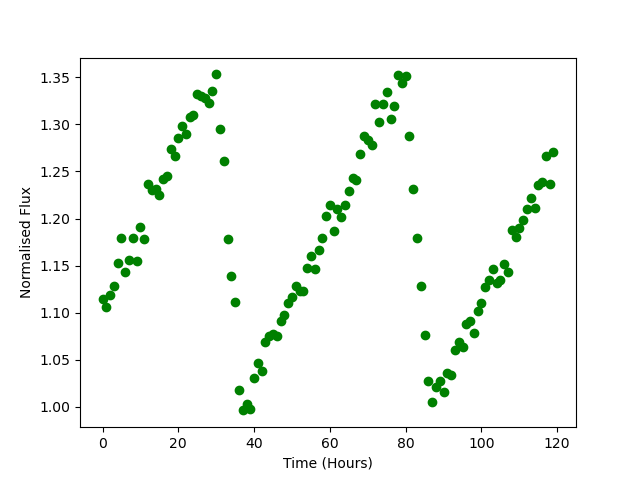

The data file committed next to this chart (first rows):
Time, Flux
0.0, 1.115
1.0, 1.106
2.0, 1.119
3.0, 1.129
4.0, 1.153
5.0, 1.179
6.0, 1.144
7.0, 1.156
8.0, 1.179
9.0, 1.155
10.0, 1.191
11.0, 1.179
12.0, 1.237
13.0, 1.231
14.0, 1.231
15.0, 1.225
16.0, 1.242
17.0, 1.245
18.0, 1.274
19.0, 1.266
20.0, 1.285
21.0, 1.299
22.0, 1.29
23.0, 1.308
24.0, 1.31
25.0, 1.333
26.0, 1.33
27.0, 1.328
28.0, 1.323
29.0, 1.335
30.0, 1.353
31.0, 1.295
32.0, 1.261
33.0, 1.178
34.0, 1.139
35.0, 1.112
36.0, 1.017
37.0, 0.9961
38.0, 1.003
39.0, 0.9979
40.0, 1.03
41.0, 1.047
42.0, 1.038
43.0, 1.069
44.0, 1.075
45.0, 1.077
46.0, 1.075
47.0, 1.091
48.0, 1.098
49.0, 1.11
50.0, 1.116
51.0, 1.128
52.0, 1.122
53.0, 1.123
54.0, 1.148
55.0, 1.16
56.0, 1.147
57.0, 1.167
58.0, 1.179
59.0, 1.202
... 60 more rows
